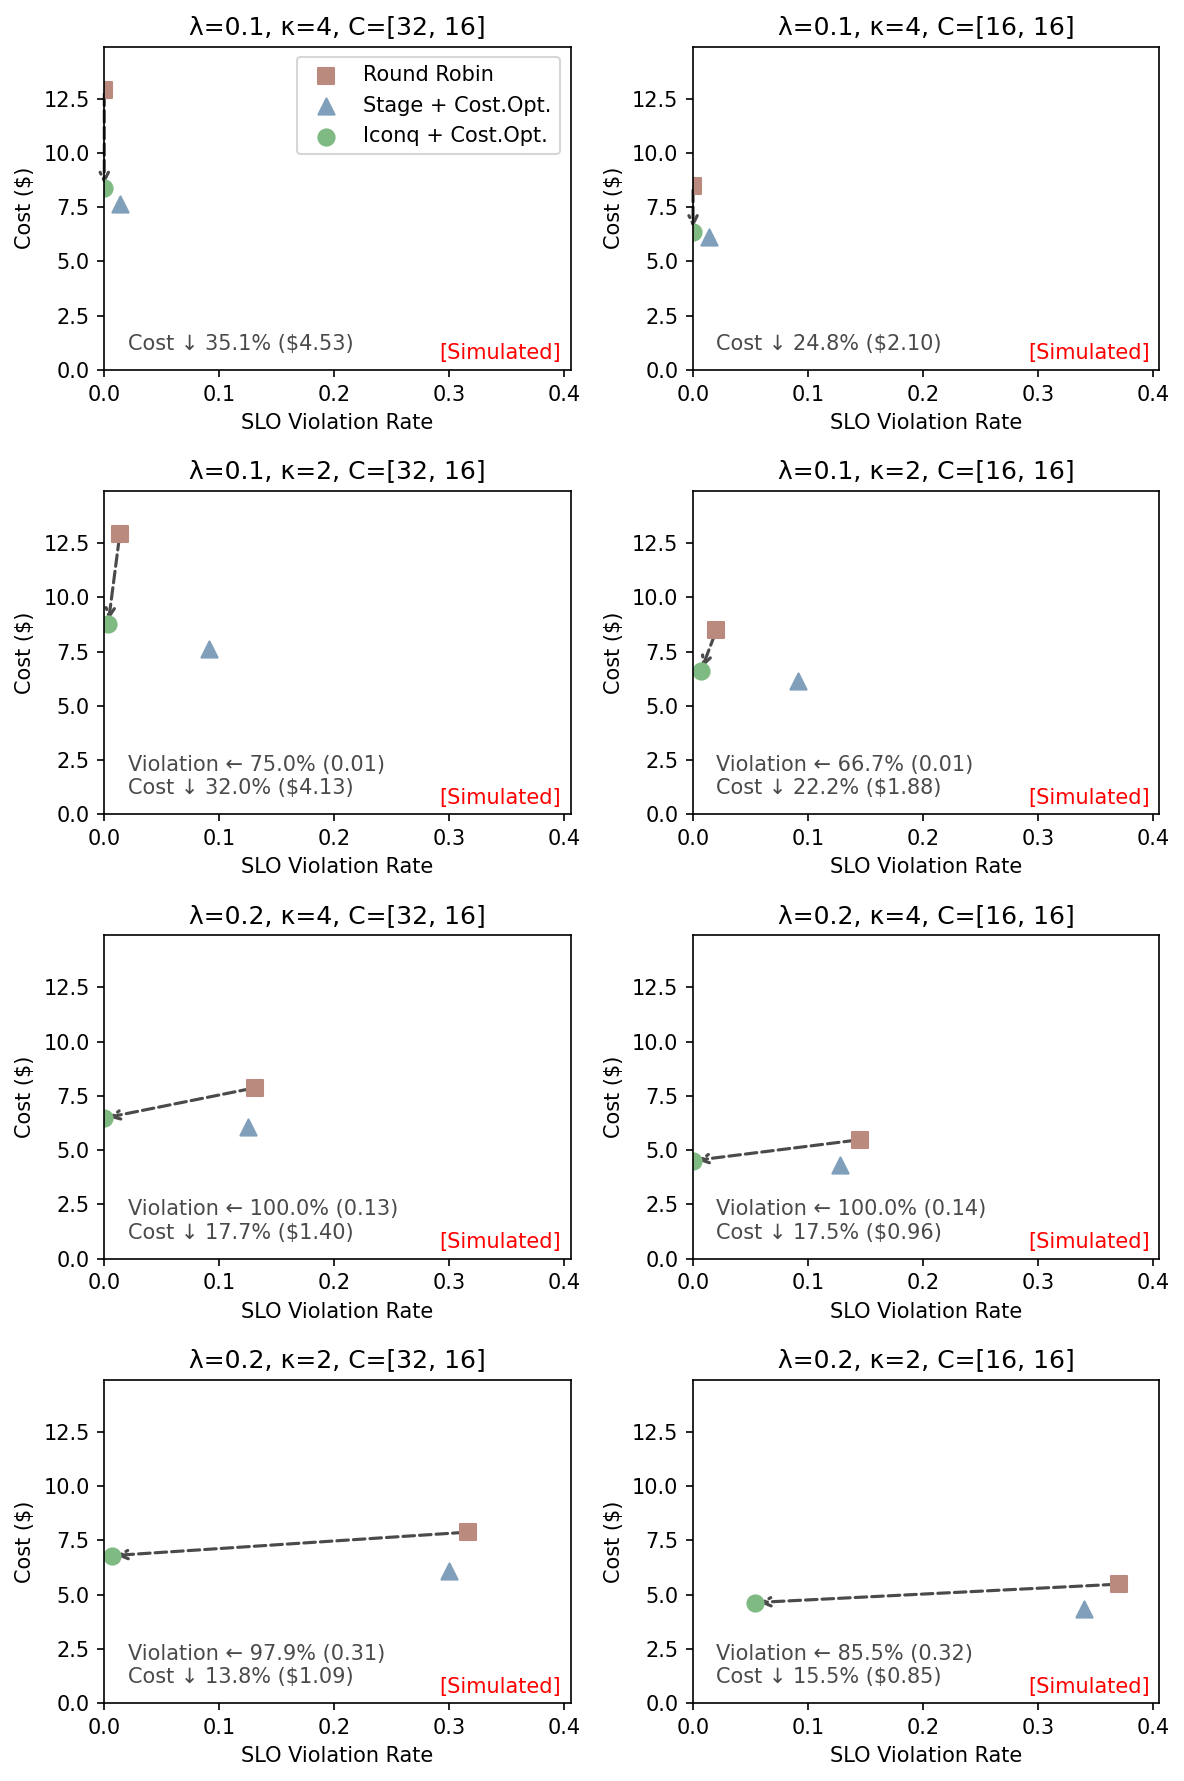

The file beside this chart, header and first rows:
row, col, panel_title, x_metric, label, x, y
0, 0, λ=0.1, κ=4, C=[32, 16], binary, Round Robin, 0.0, 12.91
0, 0, λ=0.1, κ=4, C=[32, 16], binary, Stage + Cost.Opt., 0.01347, 7.637
0, 0, λ=0.1, κ=4, C=[32, 16], binary, Iconq + Cost.Opt., 0.0, 8.373
0, 1, λ=0.1, κ=4, C=[16, 16], binary, Round Robin, 0.0, 8.473
0, 1, λ=0.1, κ=4, C=[16, 16], binary, Stage + Cost.Opt., 0.01347, 6.137
0, 1, λ=0.1, κ=4, C=[16, 16], binary, Iconq + Cost.Opt., 0.0, 6.375
1, 0, λ=0.1, κ=2, C=[32, 16], binary, Round Robin, 0.01347, 12.91
1, 0, λ=0.1, κ=2, C=[32, 16], binary, Stage + Cost.Opt., 0.09091, 7.637
1, 0, λ=0.1, κ=2, C=[32, 16], binary, Iconq + Cost.Opt., 0.003367, 8.773
1, 1, λ=0.1, κ=2, C=[16, 16], binary, Round Robin, 0.0202, 8.473
1, 1, λ=0.1, κ=2, C=[16, 16], binary, Stage + Cost.Opt., 0.09091, 6.137
1, 1, λ=0.1, κ=2, C=[16, 16], binary, Iconq + Cost.Opt., 0.006734, 6.59
2, 0, λ=0.2, κ=4, C=[32, 16], binary, Round Robin, 0.1313, 7.88
2, 0, λ=0.2, κ=4, C=[32, 16], binary, Stage + Cost.Opt., 0.1246, 6.077
2, 0, λ=0.2, κ=4, C=[32, 16], binary, Iconq + Cost.Opt., 0.0, 6.482
2, 1, λ=0.2, κ=4, C=[16, 16], binary, Round Robin, 0.1448, 5.482
2, 1, λ=0.2, κ=4, C=[16, 16], binary, Stage + Cost.Opt., 0.1279, 4.325
2, 1, λ=0.2, κ=4, C=[16, 16], binary, Iconq + Cost.Opt., 0.0, 4.52
3, 0, λ=0.2, κ=2, C=[32, 16], binary, Round Robin, 0.3165, 7.88
3, 0, λ=0.2, κ=2, C=[32, 16], binary, Stage + Cost.Opt., 0.2997, 6.077
3, 0, λ=0.2, κ=2, C=[32, 16], binary, Iconq + Cost.Opt., 0.006734, 6.795
3, 1, λ=0.2, κ=2, C=[16, 16], binary, Round Robin, 0.3704, 5.482
3, 1, λ=0.2, κ=2, C=[16, 16], binary, Stage + Cost.Opt., 0.3401, 4.325
3, 1, λ=0.2, κ=2, C=[16, 16], binary, Iconq + Cost.Opt., 0.05387, 4.632
